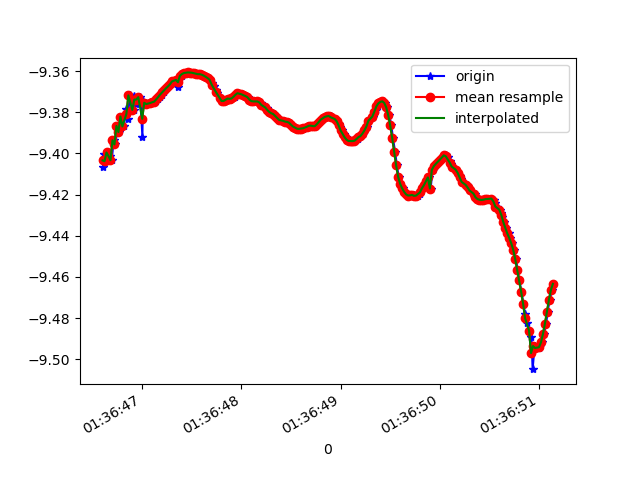

The data file committed next to this chart (first rows):
1618191406607, 887069568832873, -9.406387, -2.732479, 0.30570337
1618191406619, 887069588063643, -9.4, -2.737, 0.4224
1618191406636, 887069607294413, -9.404, -2.741, 0.3103
1618191406658, 887069626525183, -9.4, -2.74, 0.4223
1618191406675, 887069645755953, -9.401, -2.751, 0.292
1618191406693, 887069664986723, -9.403, -2.75, 0.2367
1618191406712, 887069684217493, -9.394, -2.767, 0.376
1618191406730, 887069703448263, -9.396, -2.769, 0.3073
1618191406751, 887069722679033, -9.387, -2.78, 0.4523
1618191406768, 887069741909803, -9.39, -2.781, 0.3778
1618191406797, 887069761140573, -9.382, -2.781, 0.5317
1618191406812, 887069780371343, -9.387, -2.779, 0.4486
1618191406841, 887069799602113, -9.378, -2.78, 0.598
1618191406852, 887069818832883, -9.383, -2.78, 0.5136
1618191406876, 887069838063653, -9.372, -2.79, 0.6537
1618191406919, 887069857294423, -9.379, -2.782, 0.58
1618191406922, 887069876525193, -9.372, -2.786, 0.668
1618191406934, 887069895755963, -9.376, -2.785, 0.6151
1618191406954, 887069914986733, -9.374, -2.789, 0.6247
1618191406979, 887069934217503, -9.373, -2.785, 0.66
1618191407002, 887069953448273, -9.392, -2.741, 0.5679
1618191407006, 887069972679043, -9.375, -2.781, 0.6487
1618191407033, 887069991909813, -9.375, -2.78, 0.6415
1618191407053, 887070011140583, -9.376, -2.78, 0.6349
1618191407056, 887070030371353, -9.376, -2.781, 0.6283
1618191407086, 887070049602123, -9.376, -2.784, 0.6223
1618191407105, 887070068832893, -9.375, -2.787, 0.6163
1618191407128, 887070088063663, -9.375, -2.789, 0.6097
1618191407138, 887070107294433, -9.375, -2.791, 0.6041
1618191407157, 887070126525203, -9.374, -2.795, 0.5976
1618191407178, 887070145755973, -9.373, -2.801, 0.5904
1618191407199, 887070164986743, -9.371, -2.806, 0.5841
1618191407215, 887070184217513, -9.37, -2.811, 0.576
1618191407228, 887070203448283, -9.369, -2.816, 0.5679
1618191407243, 887070222679053, -9.368, -2.821, 0.5604
1618191407263, 887070241909823, -9.367, -2.826, 0.5515
1618191407282, 887070261140593, -9.366, -2.831, 0.5417
1618191407300, 887070280371363, -9.365, -2.837, 0.5331
1618191407319, 887070299602133, -9.365, -2.84, 0.5245
1618191407344, 887070318832903, -9.364, -2.843, 0.5151
1618191407360, 887070338063673, -9.368, -2.804, 0.6485
1618191407376, 887070357294443, -9.363, -2.851, 0.4965
1618191407397, 887070376525213, -9.362, -2.855, 0.4881
1618191407414, 887070395755983, -9.361, -2.859, 0.4799
1618191407434, 887070414986753, -9.361, -2.862, 0.4727
1618191407454, 887070434217523, -9.361, -2.863, 0.4656
1618191407472, 887070453448293, -9.361, -2.865, 0.4597
1618191407494, 887070472679063, -9.361, -2.865, 0.4548
1618191407511, 887070491909833, -9.361, -2.866, 0.4501
1618191407529, 887070511140603, -9.361, -2.866, 0.4456
1618191407548, 887070530371373, -9.361, -2.865, 0.442
1618191407568, 887070549602143, -9.362, -2.865, 0.4384
1618191407588, 887070568832913, -9.362, -2.866, 0.4349
1618191407605, 887070588063683, -9.362, -2.865, 0.432
1618191407623, 887070607294453, -9.362, -2.864, 0.4297
1618191407642, 887070626525223, -9.363, -2.863, 0.4259
1618191407662, 887070645755993, -9.363, -2.861, 0.4227
1618191407681, 887070664986763, -9.364, -2.859, 0.4188
1618191407702, 887070684217533, -9.366, -2.855, 0.4142
1618191407719, 887070703448303, -9.368, -2.85, 0.4092
1618191407741, 887070722679073, -9.369, -2.845, 0.4058
... 177 more rows
